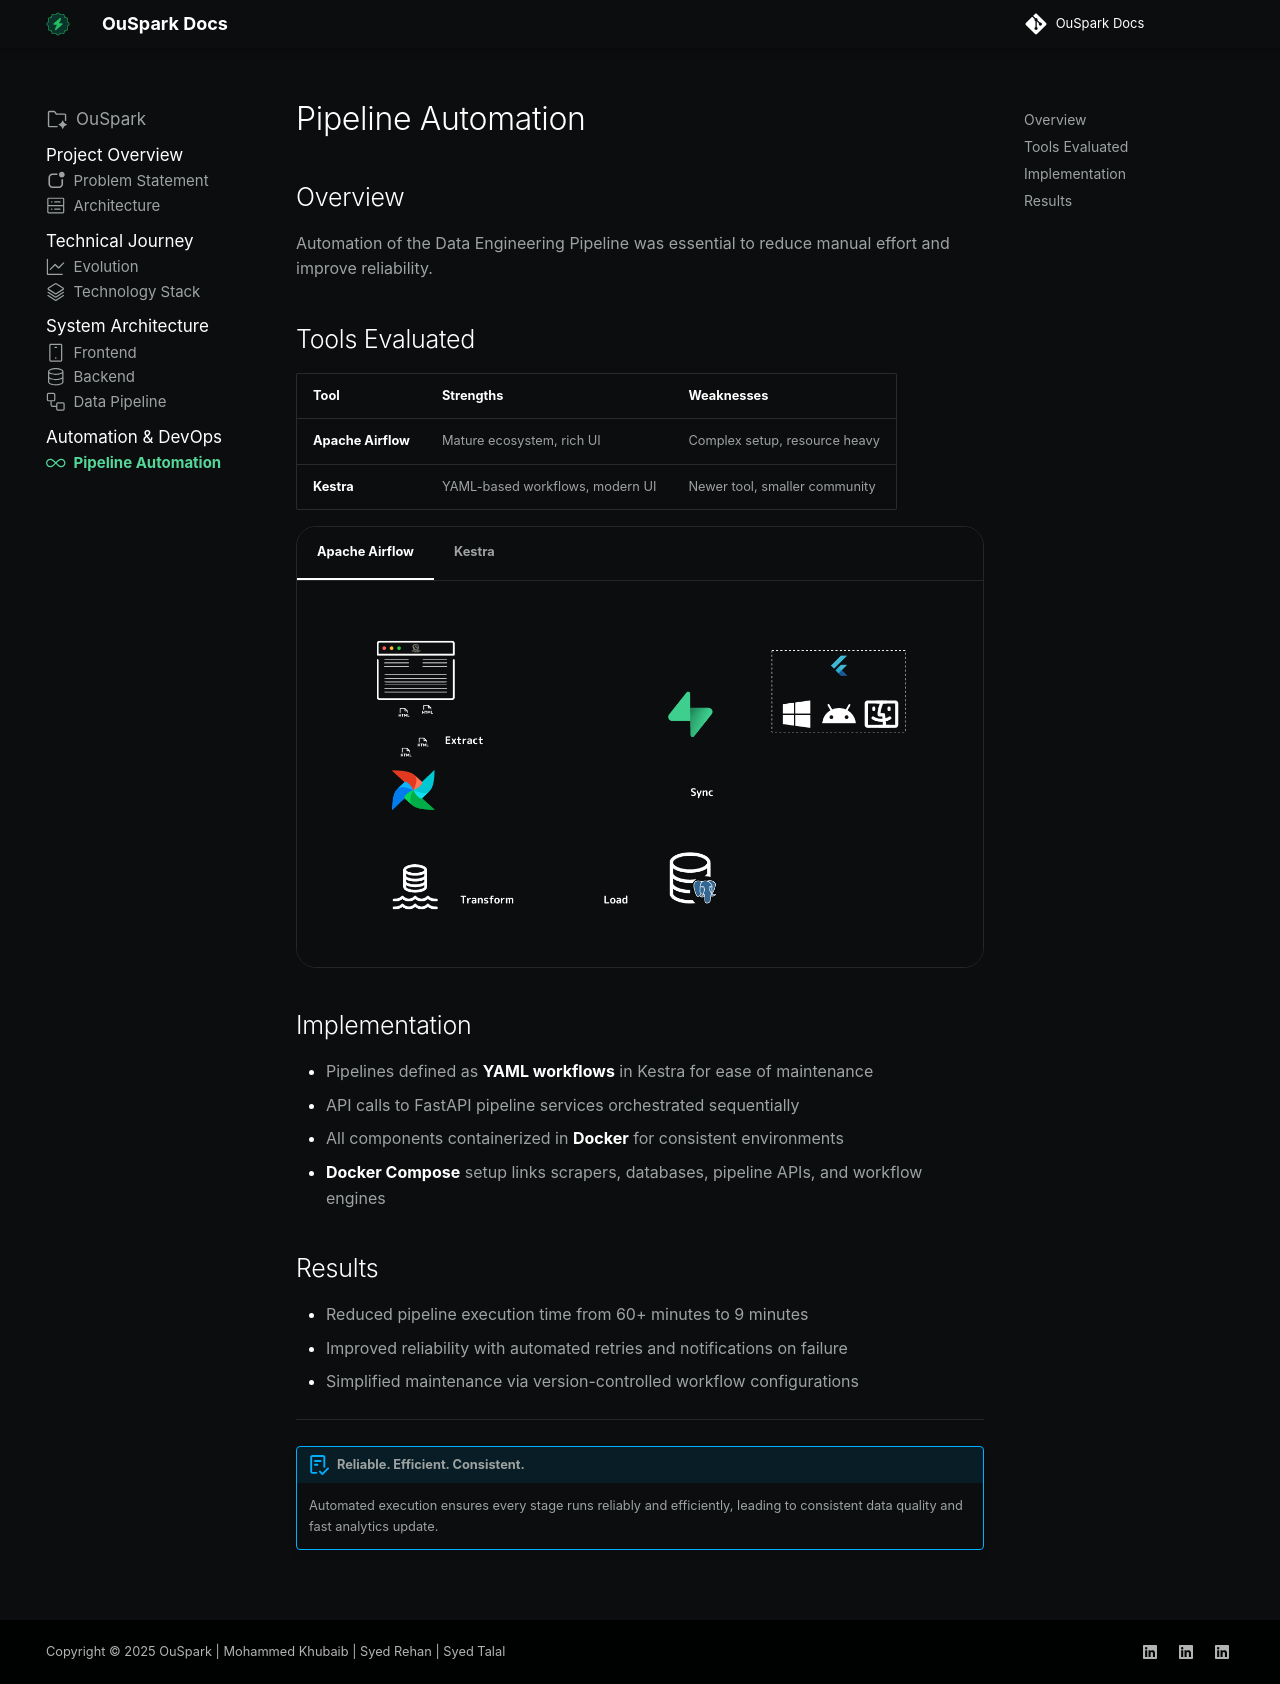

repository: Mohammed-Khubaib/OuSpark · page: AutomationDevOps/automation/index.html · generator: mkdocs

---
icon: octicons/infinity-24
# hide:
  # - footer
#    - toc
---
# Pipeline Automation

## Overview

Automation of the Data Engineering Pipeline was essential to reduce manual effort and improve reliability.

## Tools Evaluated

| **Tool** | **Strengths** | **Weaknesses** |
|------|-----------|------------|
| **Apache Airflow** | Mature ecosystem, rich UI | Complex setup, resource heavy |
| **Kestra** | YAML-based workflows, modern UI | Newer tool, smaller community |

=== "Apache Airflow"
    ![ouspark pipeline](../assets/PipelineAnimationAirflow.gif)

=== "Kestra"
    ![ouspark pipeline](../assets/PipelineAnimationKestra.gif)

## Implementation

- Pipelines defined as **YAML workflows** in Kestra for ease of maintenance
- API calls to FastAPI pipeline services orchestrated sequentially
- All components containerized in **Docker** for consistent environments
- **Docker Compose** setup links scrapers, databases, pipeline APIs, and workflow engines


## Results

- Reduced pipeline execution time from 60+ minutes to 9 minutes
- Improved reliability with automated retries and notifications on failure
- Simplified maintenance via version-controlled workflow configurations

---

!!! abstract "Reliable. Efficient. Consistent."
    Automated execution ensures every stage runs reliably and efficiently, leading to consistent data quality and fast analytics update.
